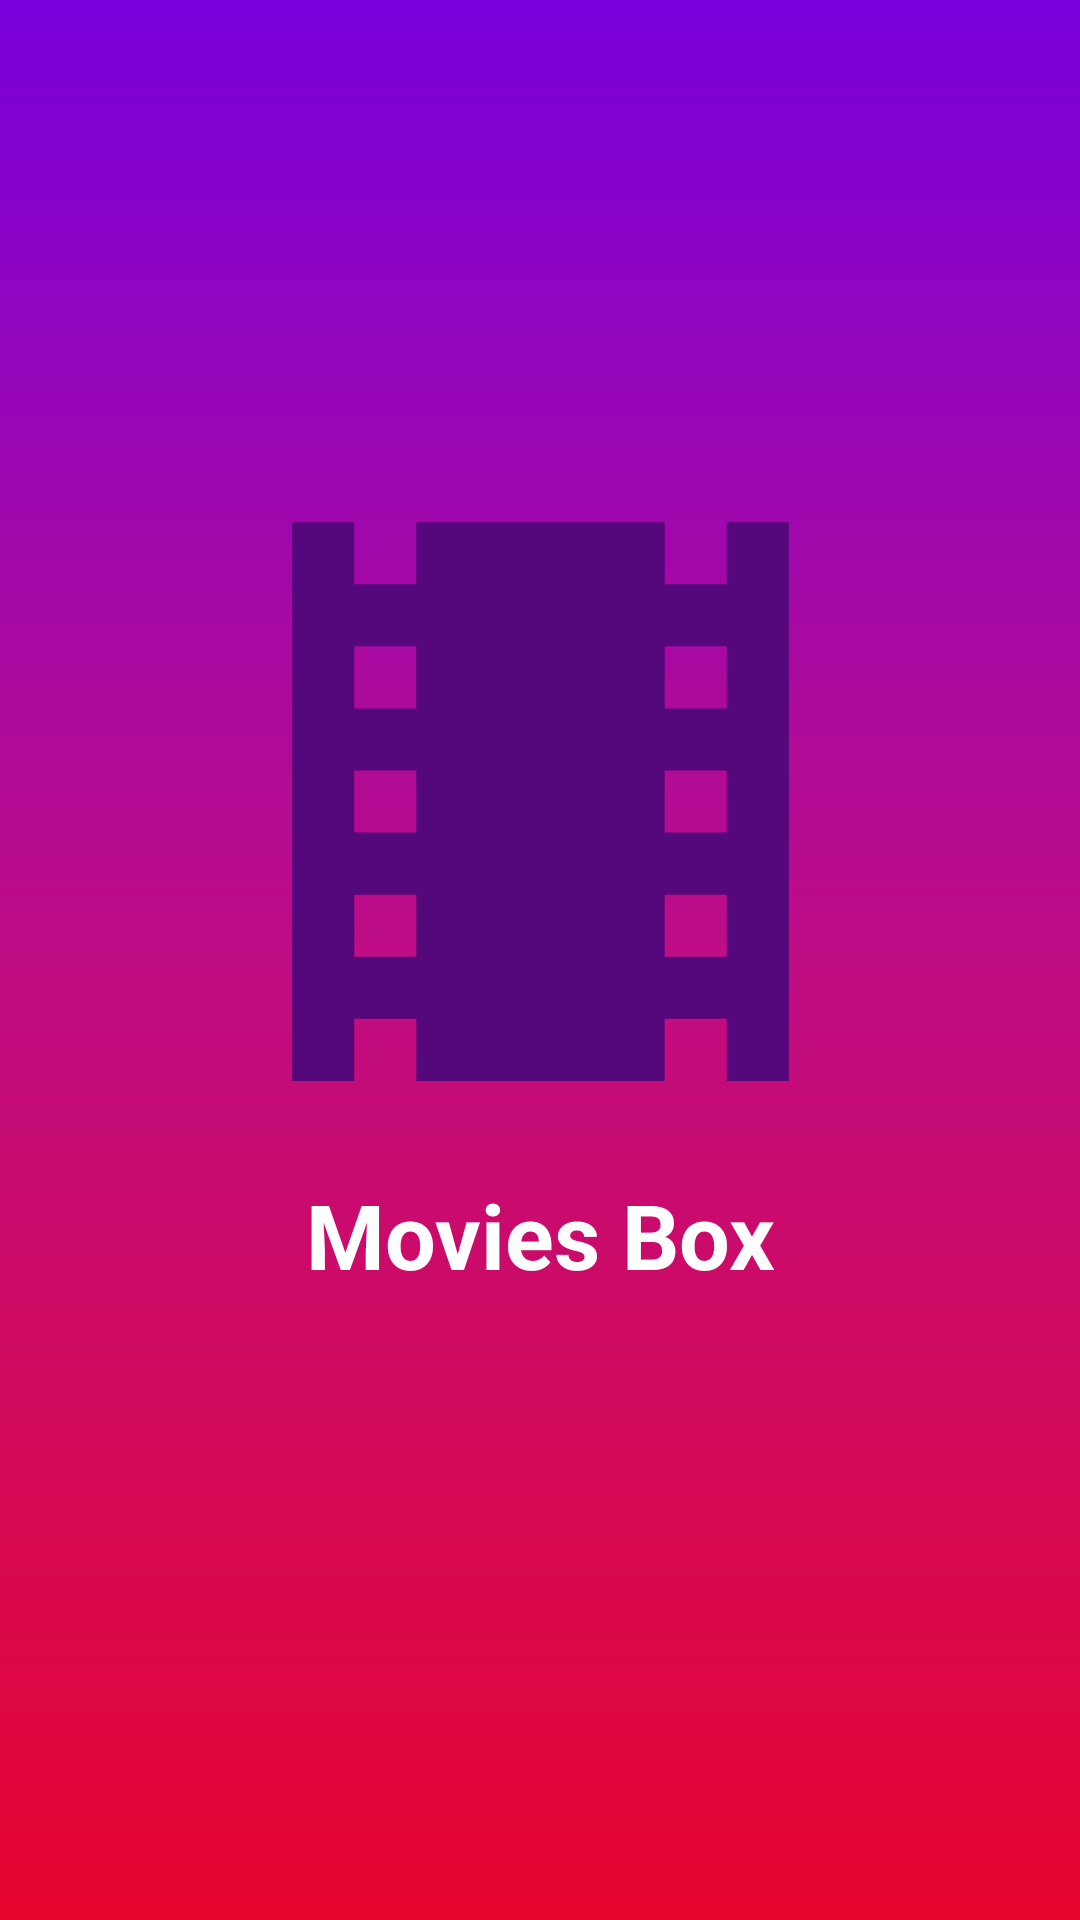

Here is an Android app screen rendered from its layout file. Give the layout XML and the strings, colors and styles it references.
<!-- AndroidManifest.xml: application theme AppTheme -->
<!-- res/layout/activity_splash_screen.xml -->
<?xml version="1.0" encoding="utf-8"?>
<LinearLayout xmlns:android="http://schemas.android.com/apk/res/android"
    xmlns:app="http://schemas.android.com/apk/res-auto"
    xmlns:tools="http://schemas.android.com/tools"
    android:layout_width="match_parent"
    android:layout_height="match_parent"
    android:orientation="vertical"
    android:weightSum="1"
    android:background="@drawable/background_splash"
    tools:context="com.mohamed.moviesapp.ui.SplashScreen">

    <TextView
        android:layout_width="match_parent"
        android:layout_weight="0.2"
        android:layout_height="wrap_content" />
    <ImageView
        android:layout_width="match_parent"
        android:layout_weight="0.4"
        android:src="@drawable/ic_local_movies_black_24dp"
        android:layout_height="0dp" />
    <TextView
        android:layout_width="match_parent"
        android:text="@string/movie_app"
        android:textStyle="bold"
        android:textSize="30sp"
        android:textColor="@color/white"
        android:gravity="center_horizontal"
        android:layout_weight="0.4"
        android:layout_height="0dp" />
</LinearLayout>
<!-- resources referenced by this layout -->
<resources>
  <color name="white">#FFFFFF</color>
  <!-- drawable background_splash (drawable) -->
  <?xml version="1.0" encoding="utf-8"?>
  <shape xmlns:android="http://schemas.android.com/apk/res/android">
      <gradient android:startColor="#e7062f" android:centerColor="#bf0d84" android:endColor="#7901dc" android:angle="90"></gradient>
  </shape>
  <!-- drawable ic_local_movies_black_24dp (drawable) -->
  <vector android:height="170dp" android:viewportHeight="24.0"
      android:viewportWidth="24.0" android:width="170dp" xmlns:android="http://schemas.android.com/apk/res/android">
      <path android:fillColor="#55077c" android:pathData="M18,3v2h-2L16,3L8,3v2L6,5L6,3L4,3v18h2v-2h2v2h8v-2h2v2h2L20,3h-2zM8,17L6,17v-2h2v2zM8,13L6,13v-2h2v2zM8,9L6,9L6,7h2v2zM18,17h-2v-2h2v2zM18,13h-2v-2h2v2zM18,9h-2L16,7h2v2z"/>
  </vector>
  <string name="movie_app">Movies Box</string>
  <style name="AppTheme" parent="Theme.AppCompat.Light.NoActionBar">
          
          <item name="colorPrimary">@color/dark_red</item>
          <item name="colorPrimaryDark">@color/purple</item>
          <item name="colorAccent">@color/colorAccent</item>
      </style>
  <color name="dark_red">#610021</color>
  <color name="purple">#5C0871</color>
  <color name="colorAccent">#FF4081</color>
</resources>
